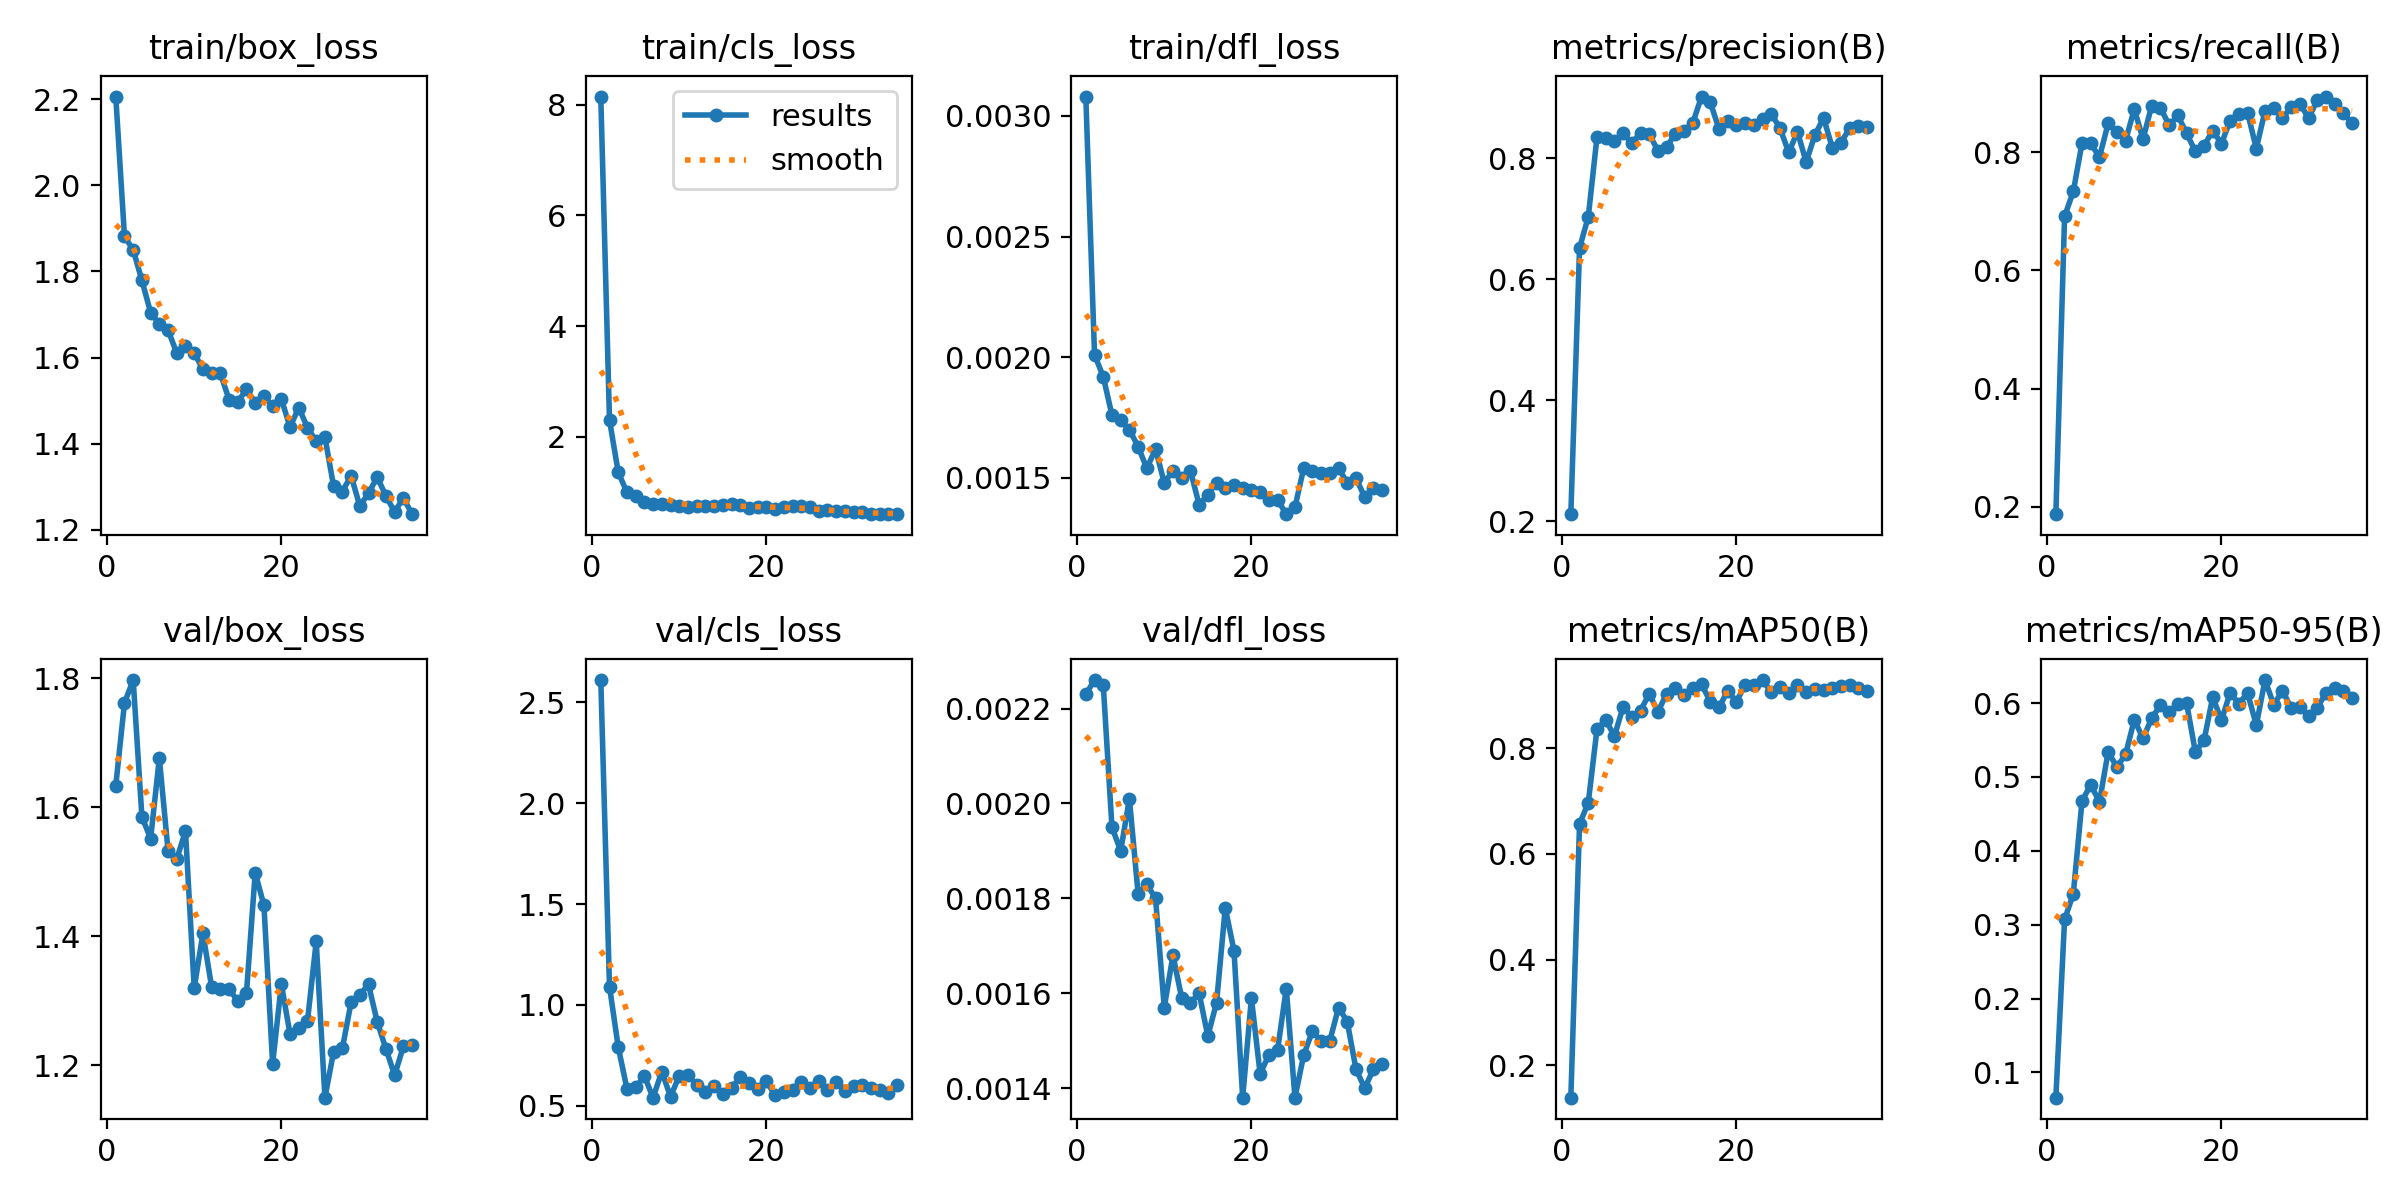

Values plotted in this chart, from the file beside it:
epoch, time, train/box_loss, train/cls_loss, train/dfl_loss, metrics/precision(B), metrics/recall(B), metrics/mAP50(B), metrics/mAP50-95(B), val/box_loss, val/cls_loss, val/dfl_loss, lr/pg0, lr/pg1, lr/pg2
1, 6.968, 2.206, 8.149, 0.00308, 0.212, 0.1875, 0.1384, 0.06589, 1.633, 2.611, 0.00223, 0.0003305, 0.0003305, 0.06728
2, 13.33, 1.882, 2.304, 0.00201, 0.6515, 0.6912, 0.657, 0.307, 1.761, 1.091, 0.00226, 0.0006451, 0.0006451, 0.03426
3, 19.7, 1.85, 1.363, 0.00192, 0.7027, 0.7333, 0.6969, 0.3415, 1.797, 0.7913, 0.00225, 0.0009408, 0.0009408, 0.001223
4, 25.97, 1.779, 1.001, 0.00176, 0.8345, 0.8152, 0.8365, 0.4672, 1.585, 0.5844, 0.00195, 0.0009151, 0.0009151, 0.0009151
5, 32.26, 1.704, 0.9262, 0.00174, 0.8323, 0.8152, 0.8539, 0.4896, 1.551, 0.5905, 0.0019, 0.0008869, 0.0008869, 0.0008869
6, 38.53, 1.678, 0.8266, 0.0017, 0.8286, 0.7912, 0.8234, 0.4662, 1.676, 0.647, 0.00201, 0.0008586, 0.0008586, 0.0008586
7, 44.79, 1.664, 0.7809, 0.00163, 0.8405, 0.8485, 0.8787, 0.534, 1.533, 0.5399, 0.00181, 0.0008303, 0.0008303, 0.0008303
8, 51.05, 1.61, 0.7927, 0.00154, 0.8246, 0.8333, 0.8588, 0.5133, 1.52, 0.6693, 0.00183, 0.000802, 0.000802, 0.000802
9, 57.27, 1.626, 0.7624, 0.00162, 0.8413, 0.8194, 0.8718, 0.5305, 1.563, 0.5449, 0.0018, 0.0007737, 0.0007737, 0.0007737
10, 63.47, 1.611, 0.7601, 0.00148, 0.8397, 0.8729, 0.9034, 0.5774, 1.32, 0.6475, 0.00157, 0.0007454, 0.0007454, 0.0007454
11, 69.69, 1.573, 0.7303, 0.00153, 0.8115, 0.8219, 0.8696, 0.5521, 1.405, 0.6505, 0.00168, 0.0007171, 0.0007171, 0.0007171
12, 75.96, 1.564, 0.7561, 0.0015, 0.8186, 0.8788, 0.9039, 0.5796, 1.322, 0.6031, 0.00159, 0.0006889, 0.0006889, 0.0006889
13, 82.2, 1.563, 0.7545, 0.00153, 0.84, 0.8749, 0.9143, 0.597, 1.318, 0.5658, 0.00158, 0.0006606, 0.0006606, 0.0006606
14, 88.51, 1.502, 0.7489, 0.00139, 0.845, 0.8455, 0.9005, 0.5877, 1.319, 0.5997, 0.0016, 0.0006323, 0.0006323, 0.0006323
15, 94.8, 1.498, 0.779, 0.00143, 0.8582, 0.8619, 0.9149, 0.5986, 1.299, 0.5595, 0.00151, 0.000604, 0.000604, 0.000604
16, 101.1, 1.526, 0.7879, 0.00148, 0.9015, 0.8317, 0.9217, 0.6001, 1.313, 0.5856, 0.00158, 0.0005757, 0.0005757, 0.0005757
17, 107.4, 1.494, 0.7628, 0.00146, 0.8921, 0.8015, 0.8884, 0.5341, 1.499, 0.6431, 0.00178, 0.0005474, 0.0005474, 0.0005474
18, 113.6, 1.51, 0.7105, 0.00147, 0.8478, 0.8104, 0.8779, 0.5494, 1.448, 0.6105, 0.00169, 0.0005191, 0.0005191, 0.0005191
19, 119.8, 1.488, 0.7333, 0.00146, 0.8604, 0.8364, 0.9087, 0.608, 1.203, 0.5832, 0.00138, 0.0004909, 0.0004909, 0.0004909
20, 126.1, 1.503, 0.7376, 0.00145, 0.8538, 0.8144, 0.8886, 0.5766, 1.326, 0.6212, 0.00159, 0.0004626, 0.0004626, 0.0004626
21, 132.3, 1.439, 0.7001, 0.00144, 0.857, 0.8534, 0.9203, 0.6142, 1.248, 0.5524, 0.00143, 0.0004343, 0.0004343, 0.0004343
22, 138.5, 1.484, 0.7316, 0.00141, 0.8546, 0.8636, 0.9194, 0.5989, 1.258, 0.5702, 0.00147, 0.000406, 0.000406, 0.000406
23, 144.7, 1.437, 0.7476, 0.00141, 0.865, 0.8667, 0.9295, 0.6134, 1.269, 0.5797, 0.00148, 0.0003777, 0.0003777, 0.0003777
24, 150.9, 1.406, 0.7561, 0.00135, 0.8733, 0.8061, 0.9065, 0.5701, 1.392, 0.6187, 0.00161, 0.0003494, 0.0003494, 0.0003494
25, 157.2, 1.415, 0.7276, 0.00138, 0.8491, 0.8697, 0.9164, 0.6311, 1.15, 0.5876, 0.00138, 0.0003211, 0.0003211, 0.0003211
26, 164, 1.301, 0.661, 0.00154, 0.8093, 0.8743, 0.9052, 0.5975, 1.222, 0.6238, 0.00147, 0.0002929, 0.0002929, 0.0002929
27, 170.1, 1.289, 0.6784, 0.00153, 0.8433, 0.8576, 0.9197, 0.6169, 1.227, 0.5788, 0.00152, 0.0002646, 0.0002646, 0.0002646
28, 176.4, 1.326, 0.6538, 0.00152, 0.7937, 0.8758, 0.9067, 0.5933, 1.298, 0.6164, 0.0015, 0.0002363, 0.0002363, 0.0002363
29, 182.5, 1.256, 0.654, 0.00152, 0.8376, 0.8818, 0.9132, 0.5949, 1.31, 0.5708, 0.0015, 0.000208, 0.000208, 0.000208
30, 188.7, 1.285, 0.6387, 0.00154, 0.8663, 0.8576, 0.9104, 0.5823, 1.325, 0.5955, 0.00157, 0.0001797, 0.0001797, 0.0001797
31, 194.8, 1.323, 0.6354, 0.00148, 0.8171, 0.8879, 0.9136, 0.5936, 1.267, 0.6008, 0.00154, 0.0001514, 0.0001514, 0.0001514
32, 201, 1.278, 0.6154, 0.0015, 0.8247, 0.8939, 0.9177, 0.614, 1.226, 0.5887, 0.00144, 0.0001231, 0.0001231, 0.0001231
33, 207.1, 1.241, 0.6148, 0.00142, 0.8503, 0.8818, 0.9201, 0.6203, 1.185, 0.5758, 0.0014, 9.48571e-05, 9.48571e-05, 9.48571e-05
34, 213.3, 1.274, 0.6114, 0.00146, 0.8536, 0.8656, 0.9141, 0.6157, 1.23, 0.5654, 0.00144, 6.65714e-05, 6.65714e-05, 6.65714e-05
35, 219.5, 1.236, 0.6047, 0.00145, 0.8517, 0.8485, 0.9082, 0.6069, 1.232, 0.603, 0.00145, 3.82857e-05, 3.82857e-05, 3.82857e-05
